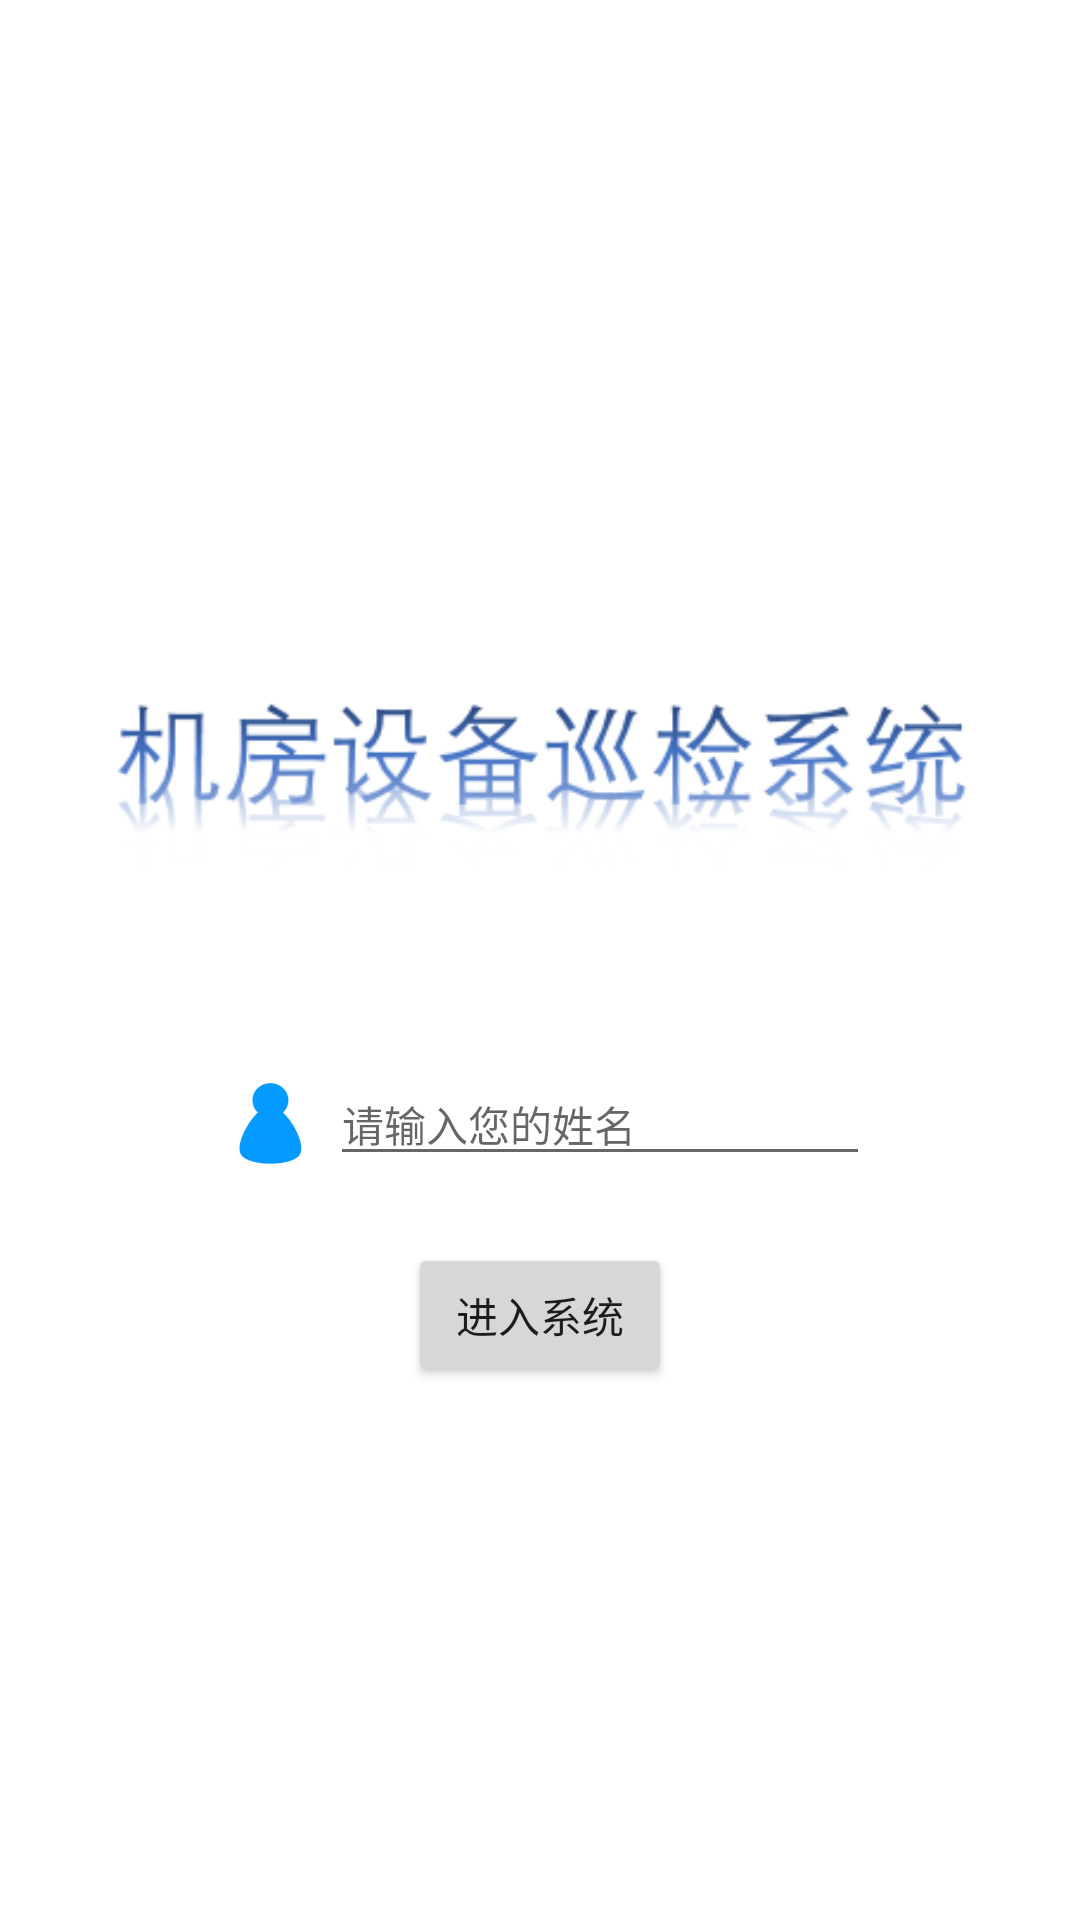

Reconstruct the res/layout file that produces this screen, plus the resources it refers to.
<!-- AndroidManifest.xml: application theme AppTheme -->
<!-- res/layout/init_main.xml -->
<?xml version="1.0" encoding="utf-8"?>
<LinearLayout xmlns:android="http://schemas.android.com/apk/res/android"
    android:layout_width="match_parent"
    android:layout_height="match_parent"
    android:background="@color/colorWhite"
    android:gravity="center"
    android:orientation="vertical">

    <TextView
        android:id="@+id/tv_date"
        android:layout_width="match_parent"
        android:layout_height="wrap_content"
        android:gravity="center"
        android:textSize="20sp" />

    <ImageView
        android:id="@+id/iv_logo"
        android:layout_width="300dp"
        android:layout_height="100dp"
        android:src="@drawable/logo" />

    <LinearLayout
        android:layout_width="wrap_content"
        android:layout_height="wrap_content"
        android:orientation="horizontal"
        android:layout_marginTop="50dp">

        <ImageView
            android:id="@+id/iv_user"
            android:layout_width="40dp"
            android:layout_height="40dp"
            android:src="@drawable/user" />

        <EditText
            android:id="@+id/et_user"
            android:layout_width="180dp"
            android:layout_height="wrap_content"
            android:gravity="bottom"
            android:hint="@string/et_user_hint"
            android:singleLine="true"
            android:textSize="14sp" />
    </LinearLayout>

    <Button
        android:id="@+id/btn_enter"
        android:layout_width="wrap_content"
        android:layout_height="wrap_content"
        android:text="@string/btn_enter"
        android:layout_marginTop="20dp"/>
</LinearLayout>
<!-- resources referenced by this layout -->
<resources>
  <color name="colorWhite">#ffffff</color>
  <!-- drawable logo: png bitmap (drawable, 14285 bytes) -->
  <!-- drawable user: png bitmap (drawable, 4030 bytes) -->
  <string name="btn_enter">进入系统</string>
  <string name="et_user_hint">请输入您的姓名</string>
  <style name="AppTheme" parent="Theme.AppCompat.Light.DarkActionBar">
          
          <item name="colorPrimary">@color/colorPrimary</item>
          <item name="colorPrimaryDark">@color/colorPrimaryDark</item>
          <item name="colorAccent">@color/colorAccent</item>
      </style>
  <color name="colorPrimary">#3F51B5</color>
  <color name="colorPrimaryDark">#303F9F</color>
  <color name="colorAccent">#FF4081</color>
</resources>
